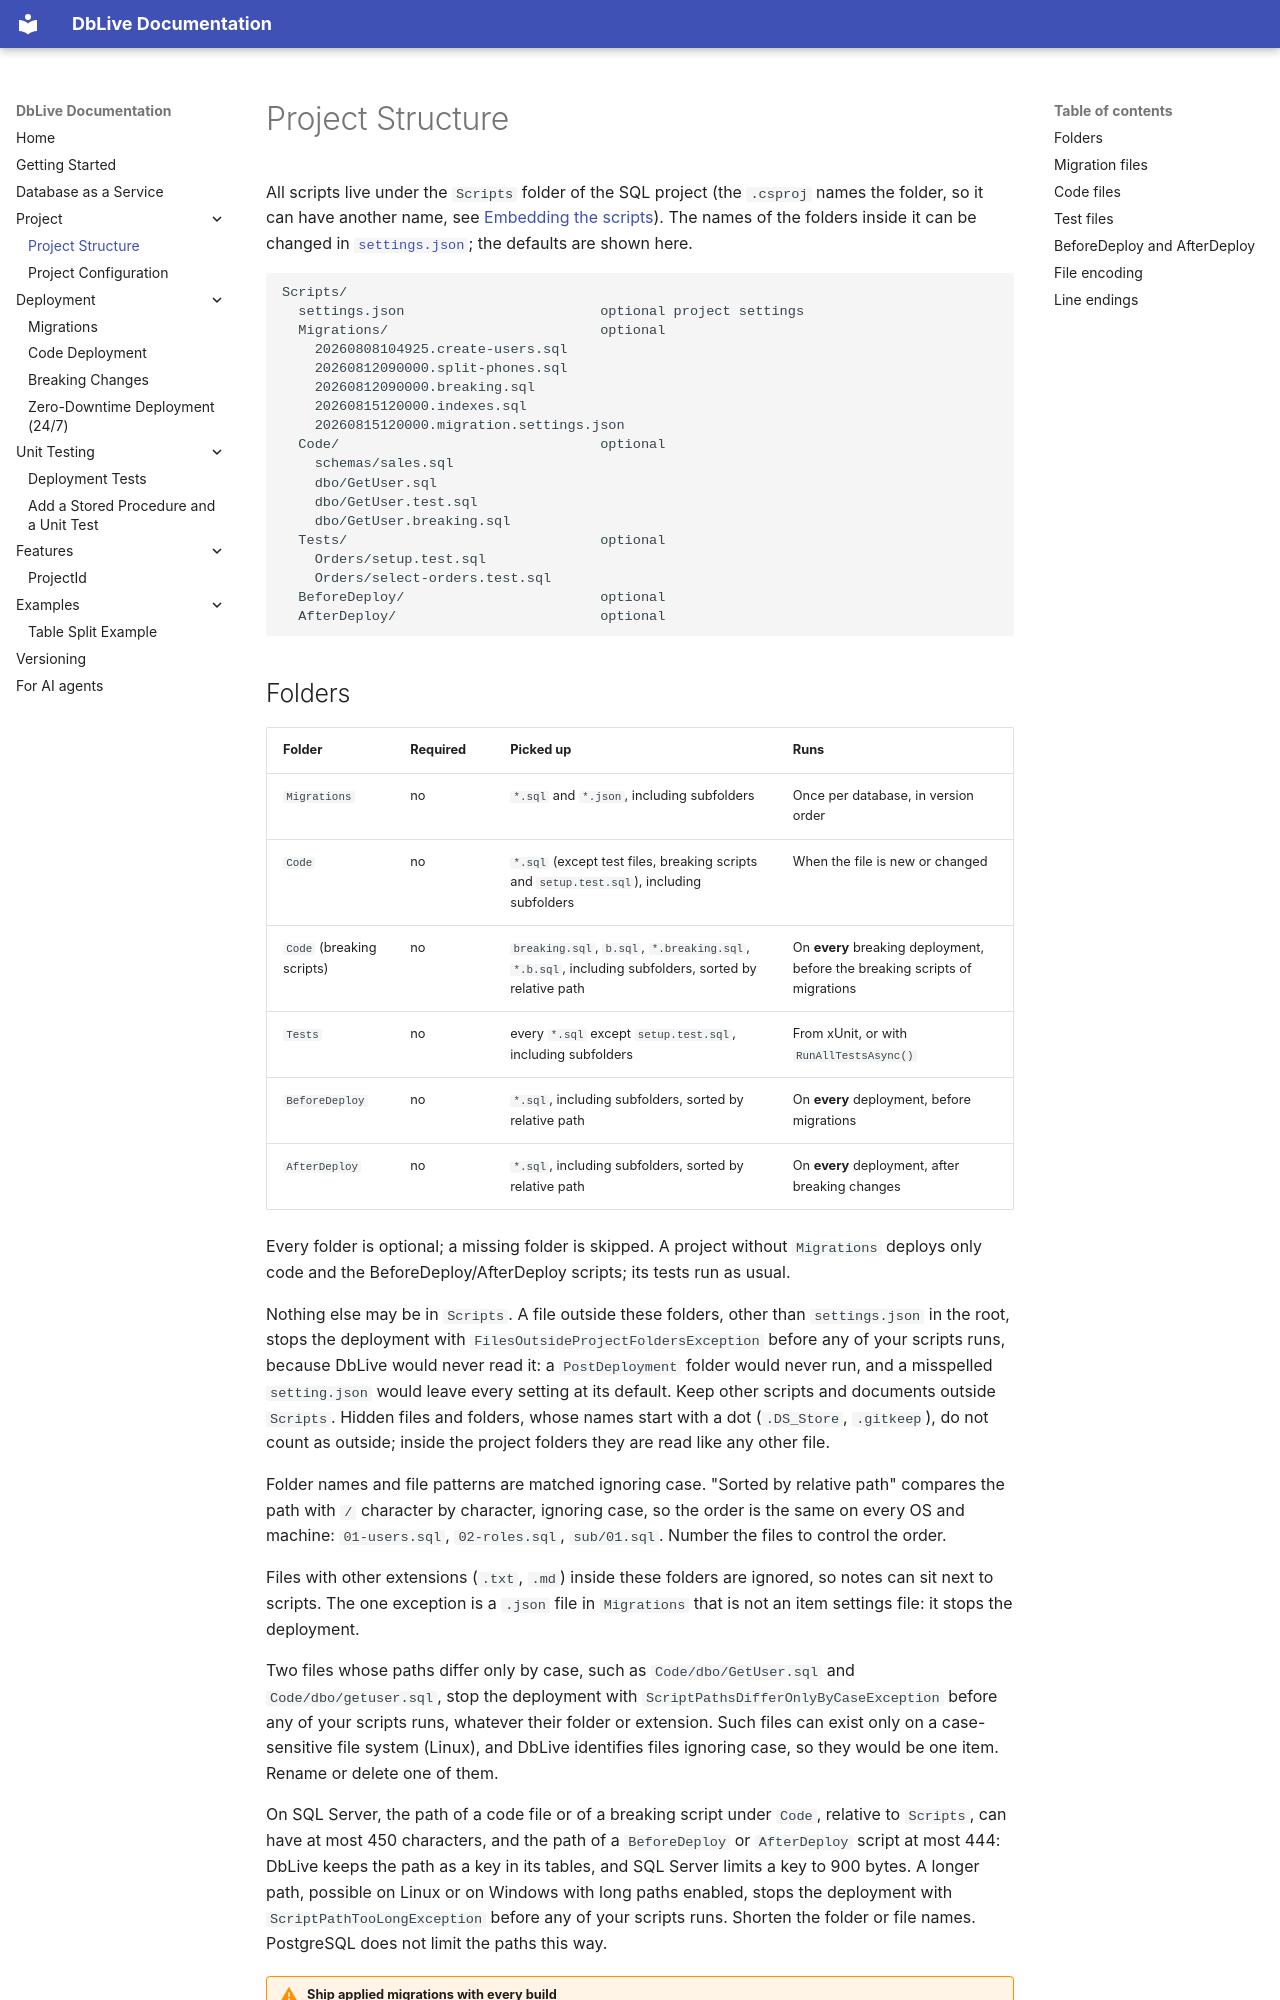

repository: zacoders/DbLive · page: project/structure/index.html · generator: mkdocs

# Project Structure

All scripts live under the `Scripts` folder of the SQL project (the `.csproj` names the folder, so it can have another name, see [Embedding the scripts](index.md#embedding-the-scripts)). The names of the folders inside it can be changed in [`settings.json`](configuration.md); the defaults are shown here.

```
Scripts/
  settings.json                        optional project settings
  Migrations/                          optional
    20260808104925.create-users.sql
    20260812090000.split-phones.sql
    20260812090000.breaking.sql
    20260815120000.indexes.sql
    20260815120000.migration.settings.json
  Code/                                optional
    schemas/sales.sql
    dbo/GetUser.sql
    dbo/GetUser.test.sql
    dbo/GetUser.breaking.sql
  Tests/                               optional
    Orders/setup.test.sql
    Orders/select-orders.test.sql
  BeforeDeploy/                        optional
  AfterDeploy/                         optional
```
